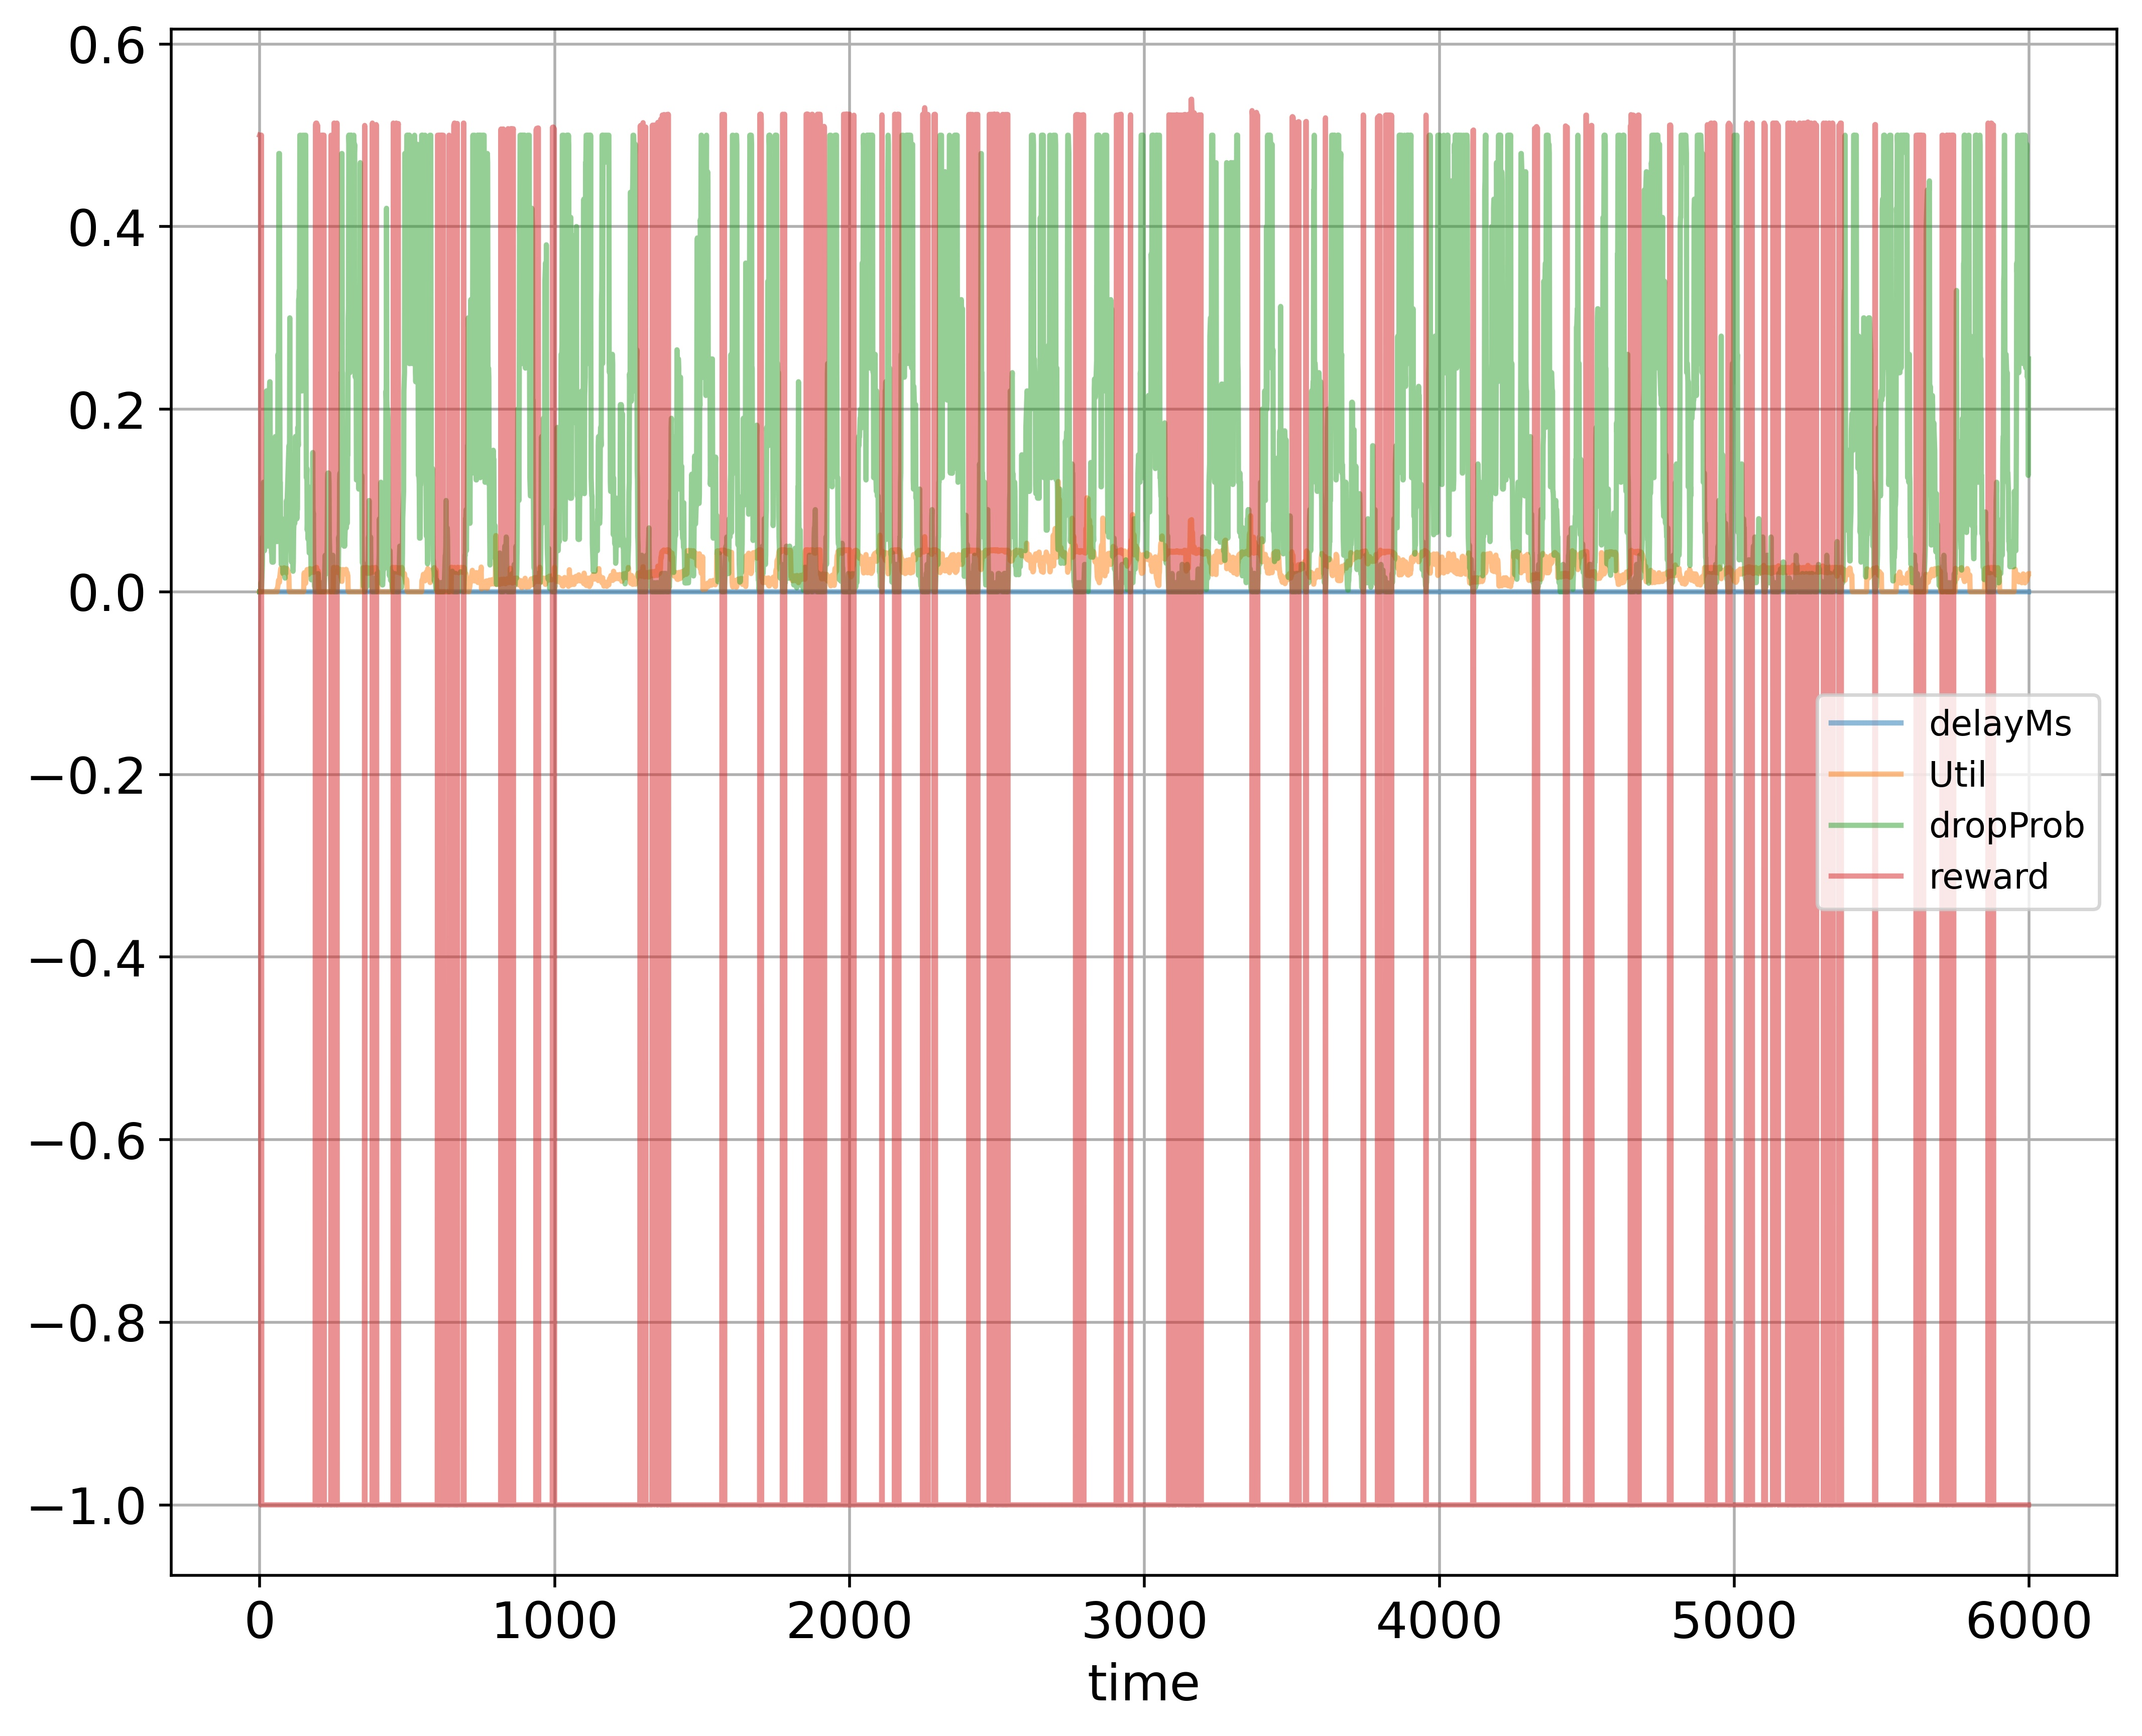

The file beside this chart, header and first rows:
time; delayMs; Util; dropProb; reward
0; 0.0; 0.000224; 0.0; 0.5001
1; 0.0; 0.0; 0.0; 0.5
2; 0.0; 0.0; 0.0; 0.5
3; 0.0; 0.0; 0.0; 0.5
4; 0.0; 0.0; 0.01; -1.0
5; 0.0; 0.0; 0.0; 0.5
6; 0.0; 0.0; 0.0; 0.5
7; 0.0; 0.0; 0.01; -1.0
8; 0.0; 0.0; 0.02; -1.0
9; 0.0; 0.0; 0.03; -1.0
10; 0.0; 0.0; 0.06; -1.0
11; 0.0; 0.0; 0.06; -1.0
12; 0.0; 0.0; 0.06; -1.0
13; 0.0; 0.0; 0.12; -1.0
14; 0.0; 0.0; 0.11; -1.0
15; 0.0; 0.0; 0.055; -1.0
16; 0.0; 0.0; 0.045; -1.0
17; 0.0; 0.0; 0.055; -1.0
18; 0.0; 0.0; 0.11; -1.0
19; 0.0; 0.0; 0.1; -1.0
20; 0.0; 0.0; 0.1; -1.0
21; 0.0; 0.0; 0.11; -1.0
22; 0.0; 0.0; 0.11; -1.0
23; 0.0; 0.0; 0.22; -1.0
24; 0.0; 0.0; 0.22; -1.0
25; 0.0; 0.0; 0.11; -1.0
26; 0.0; 0.0; 0.1; -1.0
27; 0.0; 0.0; 0.05; -1.0
28; 0.0; 0.0; 0.06; -1.0
29; 0.0; 0.0; 0.12; -1.0
30; 0.0; 0.0; 0.11; -1.0
31; 0.0; 0.0; 0.22; -1.0
32; 0.0; 0.0; 0.11; -1.0
33; 0.0; 0.0; 0.22; -1.0
34; 0.0; 0.0; 0.23; -1.0
35; 0.0; 0.0; 0.23; -1.0
36; 0.0; 0.0; 0.115; -1.0
37; 0.0; 0.0; 0.115; -1.0
38; 0.0; 0.0; 0.105; -1.0
39; 0.0; 0.0; 0.0525; -1.0
40; 0.0; 0.0; 0.0425; -1.0
41; 0.0; 0.0; 0.0425; -1.0
42; 0.0; 0.0; 0.0325; -1.0
43; 0.0; 0.0; 0.065; -1.0
44; 0.0; 0.0; 0.065; -1.0
45; 0.0; 0.0; 0.0325; -1.0
46; 0.0; 0.0; 0.0325; -1.0
47; 0.0; 0.0; 0.065; -1.0
48; 0.0; 0.0; 0.13; -1.0
49; 0.0; 0.0; 0.14; -1.0
50; 0.0; 0.000208; 0.07; -1.0
51; 0.0; 0.000208; 0.08; -1.0
52; 0.0; 0.000208; 0.16; -1.0
53; 0.0; 0.000416; 0.17; -1.0
54; 0.0; 0.000624; 0.16; -1.0
55; 0.0; 0.000624; 0.15; -1.0
56; 0.0; 0.001248; 0.14; -1.0
57; 0.0; 0.001664; 0.13; -1.0
58; 0.0; 0.002704; 0.065; -1.0
59; 0.0; 0.0; 0.055; -1.0
... 5,939 more rows
